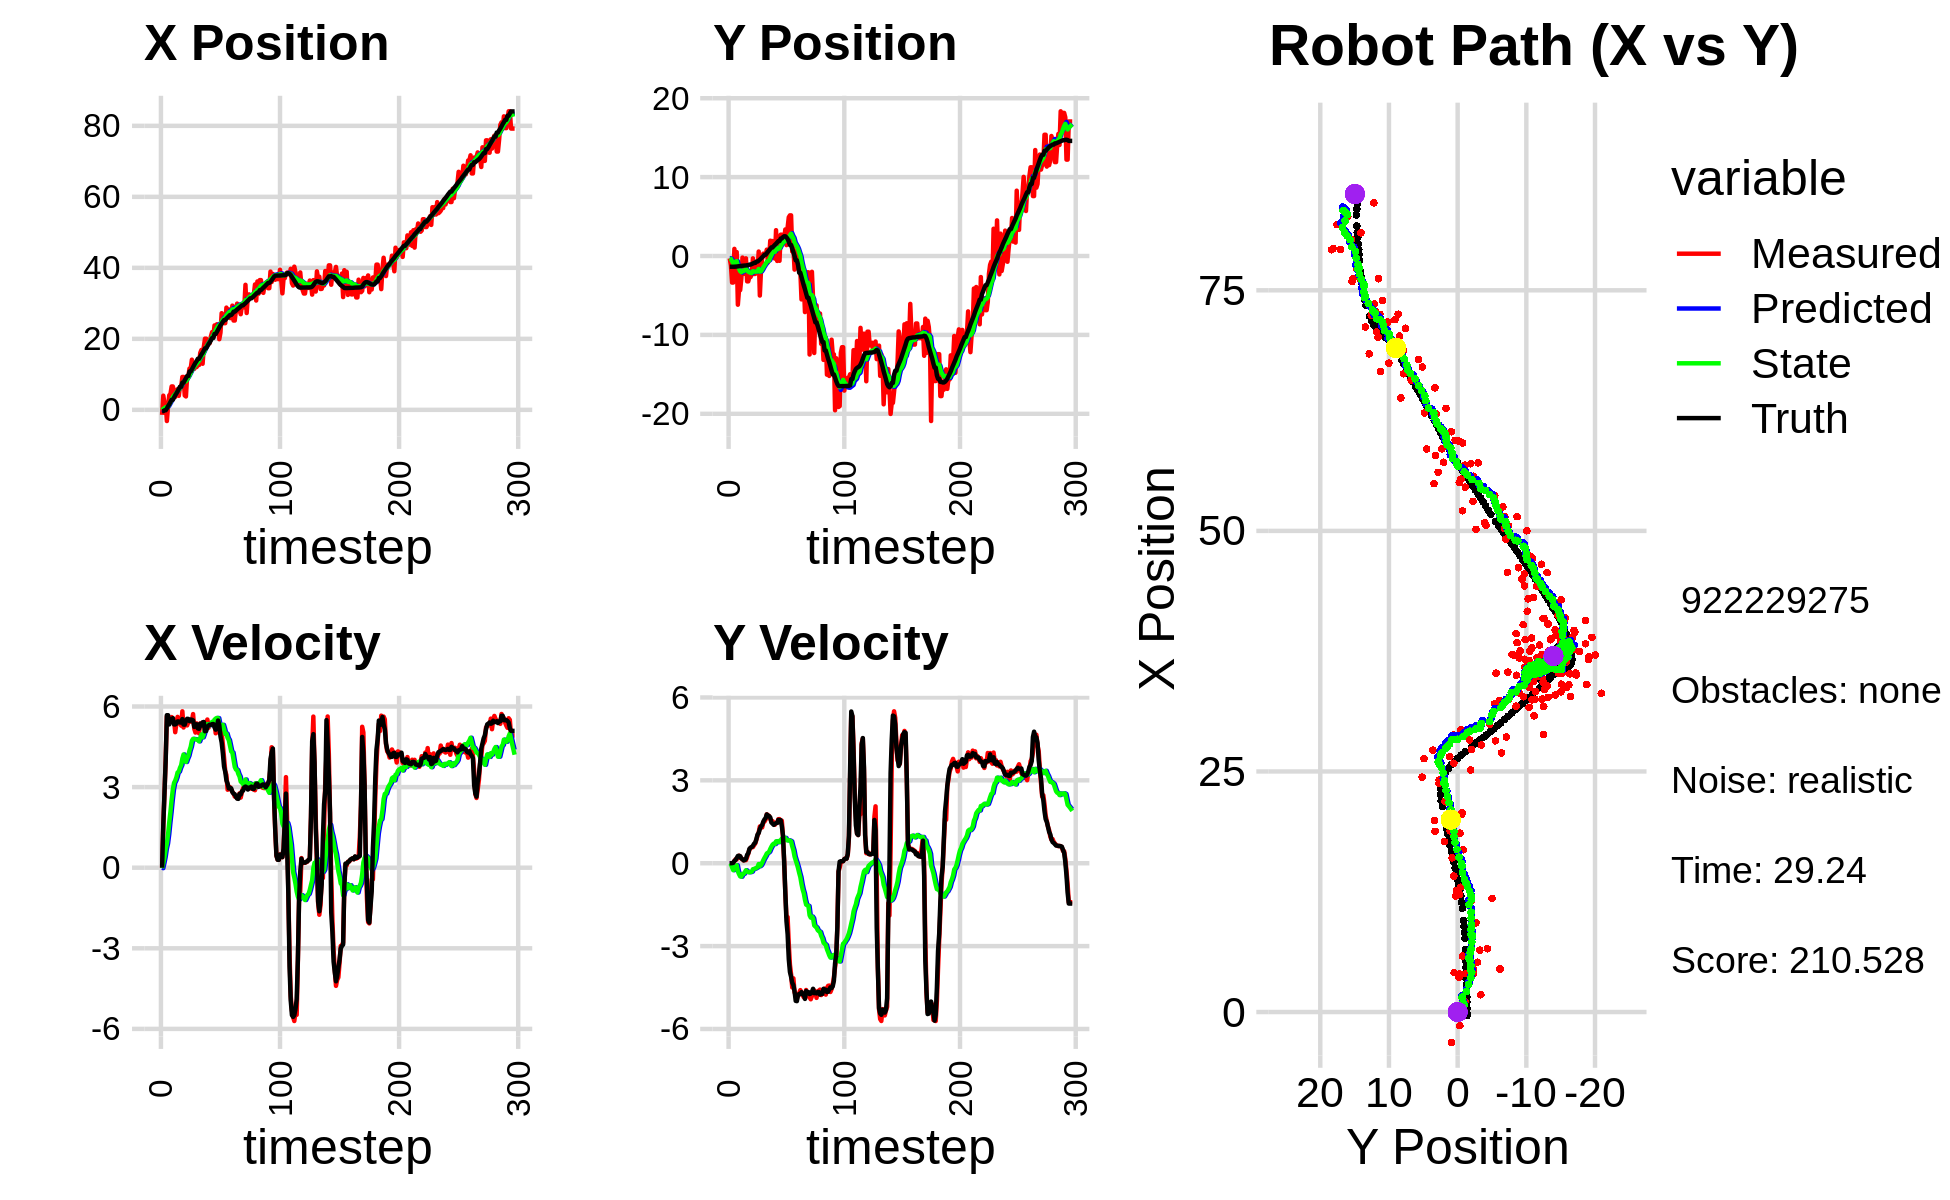

Source data for this figure (header and first rows):
5.752033291056879438e-01, -3.496396779637763075e+00, 0.000000000000000000e+00, -0.000000000000000000e+00, 0.000000000000000000e+00, 0.000000000000000000e+00, 0.000000000000000000e+00, 0.000000000000000000e+00, 4.072354152975208447e-02, -2.701520900792419577e-01, 0.000000000000000000e+00, 0.000000000000000000e+00, -3.765872418857547643e-01, -1.361067771004580873e+00, 0.000000000000000000e+00, 0.000000000000000000e+00, 0.000000000000000000e+00, 3.556452284101396799e-04
-1.416944950613048260e+00, -3.063330645057163459e-01, 0.000000000000000000e+00, 0.000000000000000000e+00, 4.072354152975208447e-02, -2.701520900792419577e-01, 0.000000000000000000e+00, 0.000000000000000000e+00, -5.813297023768242838e-02, -2.732026198255061988e-01, -1.696248191804642161e-02, -8.948023152214742374e-04, -3.765872418857547643e-01, -1.361067771004580873e+00, 0.000000000000000000e+00, 0.000000000000000000e+00, 0.000000000000000000e+00, -1.598258095327764750e-04
3.985108048055373331e+00, -1.191017831545316374e+00, 1.611999793740412912e+00, 7.925182109962515889e-04, -5.982921842948706742e-02, -2.732921000570283643e-01, -1.696248191804642161e-02, -8.948023152214742374e-04, 2.501605059377308704e-01, -3.581445290600471787e-01, 1.776418947605905296e-01, -3.274317152037252432e-02, -3.620036545180135845e-01, -1.361069107732638006e+00, 1.600000000000000089e+00, 0.000000000000000000e+00, 1.600000023841857910e+00, -4.916366306133568287e-04
1.800505429796840806e+00, -3.364855954238123559e+00, 2.769999755201102865e+00, 1.118265941673024077e-03, 2.679246954137899372e-01, -3.614188462120844214e-01, 1.776418947605905296e-01, -3.274317152037252432e-02, 4.503319939907499680e-01, -6.579178997995400735e-01, 4.016360102697232870e-01, -1.497568613478549304e-01, -1.262553627327049066e-01, -1.360861728544144444e+00, 2.799999999999999822e+00, 3.000000000000000062e-03, 2.799999952316284180e+00, -4.037061298731714487e-04
1.800505429796840806e+00, -3.364855954238123559e+00, 4.050999788142376268e+00, 1.635413535433821253e-03, 4.904955950177223301e-01, -6.728935859343255776e-01, 4.016360102697232870e-01, -1.497568613478549304e-01, 7.140103071905955501e-01, -9.462084654885511981e-01, 7.061916139721871044e-01, -2.522858582464981292e-01, -1.262553627327049066e-01, -1.360861728544144444e+00, 4.000000000000000000e+00, 1.799999999999999864e-02, 4.000000000000000000e+00, -4.037061298731714487e-04
-3.155491441637736205e+00, 9.046752168043504794e-01, 5.630439968867434253e+00, 7.941806817353823378e-02, 7.846294685878142383e-01, -9.714370513132010165e-01, 7.061916139721871044e-01, -2.522858582464981292e-01, 6.840041239522329786e-01, -7.541810405997744216e-01, 9.010659161818929119e-01, -1.488907210283592075e-01, 3.967129293125324918e-01, -1.357155589833471732e+00, 5.676999999999999602e+00, 8.500000000000000611e-02, 5.677999973297119141e+00, -1.410419121384620667e-02
1.072073522954781977e+00, -1.071205177315800228e+00, 5.554214328698826364e+00, 1.408608412603571391e-01, 7.741107155704223253e-01, -7.690701127026103867e-01, 9.010659161818929119e-01, -1.488907210283592075e-01, 9.992747150470124851e-01, -7.888518337716248219e-01, 1.246870636688077294e+00, -1.448143204025024999e-01, 1.040427834142199970e+00, -1.348144003344401431e+00, 5.676000000000000156e+00, 1.160000000000000059e-01, 5.677999973297119141e+00, -2.535563893616199493e-02
4.093384176567448129e+00, 4.979416492549520457e-01, 5.539218807041296877e+00, 1.404805387241544190e-01, 1.123961778715820259e+00, -8.033332658118750302e-01, 1.246870636688077294e+00, -1.448143204025024999e-01, 1.557814571793545433e+00, -6.455077639881943163e-01, 1.687860603593893893e+00, -7.365883333143351253e-02, 1.564090400667408121e+00, -1.336084330086226624e+00, 5.333999999999999631e+00, 1.859999999999999987e-01, 5.337999820709228516e+00, -2.535563893616199493e-02
4.469916493171509408e+00, -6.173020974409046957e+00, 5.475246468854916948e+00, 2.027760057961496831e-01, 1.726600632152934800e+00, -6.528736473213376801e-01, 1.687860603593893893e+00, -7.365883333143351253e-02, 2.130055686629136691e+00, -1.260300506301715195e+00, 2.084347456658898423e+00, -2.937444915752217001e-01, 2.188865334094031390e+00, -1.313541070060918248e+00, 5.519999999999999574e+00, 2.630000000000000115e-01, 5.526000022888183594e+00, -3.701812773942947388e-02
6.583897024563690081e+00, -4.326068983567949111e+00, 5.606421562504611877e+00, 2.716713480659069813e-01, 2.338490432295026622e+00, -1.289674955459237271e+00, 2.084347456658898423e+00, -2.937444915752217001e-01, 2.860666897871166459e+00, -1.607763896717339991e+00, 2.534959264421599023e+00, -3.944926695565587060e-01, 2.823585182890082201e+00, -1.283485756799309874e+00, 5.519999999999999574e+00, 2.700000000000000178e-01, 5.526000022888183594e+00, -4.841930046677589417e-02
6.583897024563690081e+00, -4.326068983567949111e+00, 5.553699348929929336e+00, 2.427029281704124186e-01, 3.114162824313326361e+00, -1.647213163672995861e+00, 2.534959264421599023e+00, -3.944926695565587060e-01, 3.553180332691199261e+00, -1.923393611480991972e+00, 2.912718423013172853e+00, -4.770086292415899321e-01, 2.823585182890082201e+00, -1.283485756799309874e+00, 5.567000000000000171e+00, 2.550000000000000044e-01, 5.572000026702880859e+00, -4.367334023118019104e-02
5.178921371629614079e+00, -2.869952664564661582e+00, 5.508215322866415242e+00, 1.751761422368474930e-01, 3.844452174992516458e+00, -1.971094474405151065e+00, 2.912718423013172853e+00, -4.770086292415899321e-01, 4.086361615683163251e+00, -2.046037140852490221e+00, 3.154755788561750318e+00, -4.874791025943651102e-01, 3.464770943056825203e+00, -1.255383000787379855e+00, 5.331999999999999851e+00, 1.680000000000000104e-01, 5.334000110626220703e+00, -3.179198876023292542e-02
3.635273098959157512e+00, -1.993494643481042716e-01, 5.044115325664524363e+00, 1.379007610355853786e-01, 4.401837194539337972e+00, -2.094785051111926588e+00, 3.154755788561750318e+00, -4.874791025943651102e-01, 4.431726953419127035e+00, -1.854721933880407292e+00, 3.243017377084879804e+00, -3.905504481170880560e-01, 4.106952339539758690e+00, -1.234482349207841834e+00, 5.331999999999999851e+00, 1.459999999999999909e-01, 5.334000110626220703e+00, -2.733213081955909729e-02
4.418640226467813292e+00, -2.264126271513883015e+00, 5.363031245756401333e+00, 1.019322282382037342e-01, 4.756028691127615282e+00, -1.893776978692116142e+00, 3.243017377084879804e+00, -3.905504481170880560e-01, 4.833970815394784459e+00, -1.916362671069783641e+00, 3.366611554630281500e+00, -3.876672494038236327e-01, 4.620322853455554046e+00, -1.220557422699826811e+00, 5.362000000000000099e+00, 1.019999999999999934e-01, 5.362999916076660156e+00, -1.900416985154151917e-02
5.809903830716753426e+00, -7.169100500198057890e-01, 5.613759096571230955e+00, 1.180306541572662821e-01, 5.170631970857813009e+00, -1.955129396010166110e+00, 3.366611554630281500e+00, -3.876672494038236327e-01, 5.338321758178485865e+00, -1.795406364482845518e+00, 3.546161832114684387e+00, -3.244664520418018006e-01, 5.239259392223529765e+00, -1.208363637961384018e+00, 5.445000000000000284e+00, 1.150000000000000050e-01, 5.446000099182128906e+00, -2.102214656770229340e-02
3.947107821444373332e+00, -2.978293156280494292e-01, 5.364814519179025964e+00, 1.127965337019633946e-01, 5.692937941389954126e+00, -1.827853009687025798e+00, 3.546161832114684387e+00, -3.244664520418018006e-01, 5.635124713857754486e+00, -1.638217785901153301e+00, 3.577197808481658470e+00, -2.542203123118967345e-01, 5.861058861340830539e+00, -1.195094571316206666e+00, 5.443999999999999950e+00, 1.600000000000000033e-01, 5.446000099182128906e+00, -2.102214656770229340e-02
6.428264699716021546e+00, -3.213643358665833283e+00, 5.427318810570479712e+00, 2.254689979319683124e-01, 5.992844494705920511e+00, -1.663639817132342991e+00, 3.577197808481658470e+00, -2.542203123118967345e-01, 6.123215444476088898e+00, -1.821091400487062195e+00, 3.718729165798527081e+00, -2.959312777048876963e-01, 6.491229683608375822e+00, -1.169935034269167451e+00, 5.405000000000000249e+00, 3.029999999999999916e-01, 5.414000034332275391e+00, -4.151947423815727234e-02
6.428264699716021546e+00, -3.213643358665833283e+00, 5.287244158372702785e+00, 3.527718041124131565e-01, 6.495088361055941562e+00, -1.850684528257551031e+00, 3.718729165798527081e+00, -2.959312777048876963e-01, 6.568162151595525522e+00, -1.980985506655277062e+00, 3.816332126736652786e+00, -3.256673602042031712e-01, 6.491229683608375822e+00, -1.169935034269167451e+00, 5.402000000000000135e+00, 3.599999999999999867e-01, 5.414000034332275391e+00, -6.662255525588989258e-02
9.258561879734761746e+00, -2.661598191257704471e+00, 5.821756471804975241e+00, 4.859173511398154899e-01, 6.949795364269190756e+00, -2.013552242675697546e+00, 3.816332126736652786e+00, -3.256673602042031712e-01, 7.248727713338606549e+00, -2.057620139439489293e+00, 4.060254755460221965e+00, -3.255644244035689749e-01, 7.645219474850556196e+00, -1.086941108948183077e+00, 5.532000000000000028e+00, 5.210000000000000187e-01, 5.556000232696533203e+00, -8.327274769544601440e-02
9.258561879734761746e+00, -2.661598191257704471e+00, 5.218780564040261361e+00, 5.530234587067729413e-01, 7.654753188884628301e+00, -2.090176581879846118e+00, 4.060254755460221965e+00, -3.255644244035689749e-01, 7.850659760284361965e+00, -2.123617227451025880e+00, 4.214333423157649250e+00, -3.213396434216378994e-01, 7.645219474850556196e+00, -1.086941108948183077e+00, 5.326999999999999957e+00, 5.649999999999999467e-01, 5.356999874114990234e+00, -1.055739521980285645e-01
4.041205078551335816e+00, -2.333123103834093381e+00, 5.489265971464589278e+00, 5.816862418431666404e-01, 8.272093102600127423e+00, -2.155751191793189747e+00, 4.214333423157649250e+00, -3.213396434216378994e-01, 7.972135622439378011e+00, -2.144386220777173779e+00, 4.084219618070704882e+00, -3.033715409702695820e-01, 8.272634178409152383e+00, -1.024345890586206842e+00, 5.325000000000000178e+00, 5.859999999999999654e-01, 5.356999874114990234e+00, -1.055739521980285645e-01
3.770003467736823044e+00, -2.963170866937991366e-01, 5.364444366978420753e+00, 5.827106018911892837e-01, 8.380557584246448144e+00, -2.174723374874200754e+00, 4.084219618070704882e+00, -3.033715409702695820e-01, 8.048019043283280993e+00, -1.933362202398188900e+00, 3.935441405290434513e+00, -2.168215994050348427e-01, 8.892478614937846970e+00, -9.564917550048649408e-01, 5.469999999999999751e+00, 6.300000000000000044e-01, 5.506000041961669922e+00, -1.082003638148307800e-01
9.381105393113081448e+00, -2.273941919986731452e+00, 5.295635794019612597e+00, 6.550856208956364890e-01, 8.441563183812323956e+00, -1.955044362338692387e+00, 3.935441405290434513e+00, -2.168215994050348427e-01, 8.590361761793502637e+00, -1.961366345333470429e+00, 4.068467008887487246e+00, -2.053579444239599094e-01, 9.524381309576645194e+00, -8.810070024200303829e-01, 5.543000000000000149e+00, 7.049999999999999600e-01, 5.587999820709228516e+00, -1.230776682496070862e-01
9.381105393113081448e+00, -2.273941919986731452e+00, 5.412429660274191257e+00, 7.115387413214324663e-01, 8.997208462682252161e+00, -1.981902139775866489e+00, 4.068467008887487246e+00, -2.053579444239599094e-01, 9.097342692936301489e+00, -1.984006650046634679e+00, 4.172615051289651156e+00, -1.922272501179461135e-01, 9.524381309576645194e+00, -8.810070024200303829e-01, 5.538000000000000256e+00, 7.419999999999999929e-01, 5.587999820709228516e+00, -1.307142376899719238e-01
1.162349328381807645e+01, -2.033263848247925498e+00, 5.494177672940156576e+00, 8.464590172082179231e-01, 9.514604198065265805e+00, -2.003229375058429351e+00, 4.172615051289651156e+00, -1.922272501179461135e-01, 9.762027644176622942e+00, -1.972254999420225641e+00, 4.361172897091845080e+00, -1.678589626586095840e-01, 1.078825536353650527e+01, -7.021892527076857293e-01, 5.458000000000000185e+00, 8.709999999999999964e-01, 5.526999950408935547e+00, -1.528628468513488770e-01
1.162349328381807645e+01, -2.033263848247925498e+00, 5.434941446710315205e+00, 9.990434043576846834e-01, 1.019814493388580701e+01, -1.989040895686086552e+00, 4.361172897091845080e+00, -1.678589626586095840e-01, 1.037435902766967288e+01, -1.955784180892842006e+00, 4.499931504919483238e+00, -1.412898006358539738e-01, 1.078825536353650527e+01, -7.021892527076857293e-01, 5.517000000000000348e+00, 1.036999999999999922e+00, 5.613999843597412109e+00, -1.817892342805862427e-01
1.412548318545312753e+01, 5.650363110796854382e-01, 5.456364944247228621e+00, 1.114378752227451974e+00, 1.082435217816162165e+01, -1.969913160956427323e+00, 4.499931504919483238e+00, -1.412898006358539738e-01, 1.115614688257097420e+01, -1.645838639233679235e+00, 4.724605814118507219e+00, -2.982915081272881352e-02, 1.140427938114610384e+01, -5.901938540338533823e-01, 5.506000000000000227e+00, 1.092999999999999972e+00, 5.613999843597412109e+00, -2.014639973640441895e-01
1.180593292448703124e+01, -5.012247369573875844e+00, 5.718388021911941621e+00, 1.329916251512655467e+00, 1.162860746398282430e+01, -1.648821554314952031e+00, 4.724605814118507219e+00, -2.982915081272881352e-02, 1.169337798392718675e+01, -1.980659208536510008e+00, 4.796075319598145370e+00, -1.058456498482093222e-01, 1.203713002820637534e+01, -4.612968425127277339e-01, 5.483999999999999986e+00, 1.237000000000000099e+00, 5.620999813079833984e+00, -2.285063564777374268e-01
1.153726890662025006e+01, -1.846917793636483118e+00, 5.172150400402909298e+00, 1.332344584307136204e+00, 1.217298551588700128e+01, -1.991243773521330862e+00, 4.796075319598145370e+00, -1.058456498482093222e-01, 1.213699485190548799e+01, -1.929195005233627969e+00, 4.788134727693709181e+00, -6.813997753139094948e-02, 1.264993062588477279e+01, -3.179171537312147633e-01, 5.243000000000000327e+00, 1.332999999999999963e+00, 5.409999847412109375e+00, -2.521184682846069336e-01
1.220813372780510697e+01, -2.778757002913215257e-01, 5.029797336307995970e+00, 1.295674472395539345e+00, 1.261580832467485891e+01, -1.936009002986767147e+00, 4.788134727693709181e+00, -6.813997753139094948e-02, 1.259274870798161672e+01, -1.707856670309771507e+00, 4.783071525515263822e+00, 1.533937539601973321e-02, 1.325196996360547530e+01, -1.621662835872228758e-01, 5.254999999999999893e+00, 1.383000000000000007e+00, 5.434000015258789062e+00, -2.521184682846069336e-01
1.206210711618390974e+01, 2.964422241091335675e-01, 5.371629972526926977e+00, 1.480802395941900995e+00, 1.307105586053314283e+01, -1.706322732770169548e+00, 4.783071525515263822e+00, 1.533937539601973321e-02, 1.301350403004535217e+01, -1.436962890186311625e+00, 4.769937072710951576e+00, 1.113404919167576279e-01, 1.376404729477414790e+01, -2.100448416357224291e-02, 5.339000000000000412e+00, 1.504999999999999893e+00, 5.546999931335449219e+00, -2.689898908138275146e-01
1.261970892594442617e+01, 1.574456912135555331e-01, 5.157598344637760235e+00, 1.506090924583855628e+00, 1.349049773731644741e+01, -1.425828840994635804e+00, 4.769937072710951576e+00, 1.113404919167576279e-01, 1.343483474861352356e+01, -1.205801550378382103e+00, 4.751025196234986758e+00, 1.920176290505923589e-01, 1.437707868190385696e+01, 1.597878471077760210e-01, 5.185999999999999943e+00, 1.584999999999999964e+00, 5.422999858856201172e+00, -2.841141819953918457e-01
1.261970892594442617e+01, 1.574456912135555331e-01, 5.002498192488769924e+00, 1.579723353305964251e+00, 1.390993726823702303e+01, -1.186599787473322953e+00, 4.751025196234986758e+00, 1.920176290505923589e-01, 1.381139045034303692e+01, -9.937450022746072698e-01, 4.702676547713006805e+00, 2.646030275610691263e-01, 1.437707868190385696e+01, 1.597878471077760210e-01, 5.171000000000000263e+00, 1.633999999999999897e+00, 5.422999858856201172e+00, -3.058765232563018799e-01
1.602011373664013050e+01, 8.050776564126268520e-01, 5.370898758836577969e+00, 1.769879627336329531e+00, 1.428165810511433698e+01, -9.672846995185003793e-01, 4.702676547713006805e+00, 2.646030275610691263e-01, 1.446454569285564595e+01, -7.234255566623857270e-01, 4.831204237486173447e+00, 3.526502766089411045e-01, 1.497456517847907342e+01, 3.494444633888106333e-01, 5.360000000000000320e+00, 1.766000000000000014e+00, 5.643000125885009766e+00, -3.183248937129974365e-01
1.686173370505353475e+01, -8.210239861943525730e-01, 5.326443510165920436e+00, 1.738565607376889810e+00, 1.494766611660426392e+01, -6.881605290014916054e-01, 4.831204237486173447e+00, 3.526502766089411045e-01, 1.513706118922585908e+01, -6.600925669168858922e-01, 4.957572182032146557e+00, 3.788010960662684945e-01, 1.557792440047745508e+01, 5.480609672631362450e-01, 5.291999999999999815e+00, 1.727999999999999980e+00, 5.566999912261962891e+00, -3.155000805854797363e-01
1.297306194910484223e+01, -3.999389865989619874e-01, 5.399138317895215700e+00, 1.711783226098340327e+00, 1.563281840742907391e+01, -6.222124573102589817e-01, 4.957572182032146557e+00, 3.788010960662684945e-01, 1.542583869242663219e+01, -5.564719078708386668e-01, 4.853077999502676931e+00, 4.145670163282960674e-01, 1.607901349685409897e+01, 7.115213407763720799e-01, 5.410999999999999588e+00, 1.703999999999999959e+00, 5.672999858856201172e+00, -3.070223927497863770e-01
1.770444324600726915e+01, 1.939219428884944918e+00, 5.384324330274245618e+00, 1.610419268420771211e+00, 1.591114649237690060e+01, -5.150152062380091156e-01, 4.853077999502676931e+00, 4.145670163282960674e-01, 1.609193317287774150e+01, -2.057268847704742387e-01, 4.975696689768949632e+00, 5.156933242840467946e-01, 1.669723668726889443e+01, 9.066555037205700218e-01, 5.424999999999999822e+00, 1.657999999999999918e+00, 5.672999858856201172e+00, -2.906254231929779053e-01
2.003957405658946556e+01, 1.892391814716752663e+00, 5.047085734392094736e+00, 1.509553217352833432e+00, 1.658950284185463531e+01, -1.541575523420695704e-01, 4.975696689768949632e+00, 5.156933242840467946e-01, 1.689002582565462163e+01, 1.034665106739863227e-01, 5.151770749923096027e+00, 5.996648315516608374e-01, 1.732401624330487167e+01, 1.093545868044375480e+00, 5.078999999999999737e+00, 1.473000000000000087e+00, 5.288000106811523438e+00, -2.906254231929779053e-01
2.003957405658946556e+01, 1.892391814716752663e+00, 5.340083799503694273e+00, 1.522929321313366557e+00, 1.740520290064693043e+01, 1.634329938291524120e-01, 5.151770749923096027e+00, 5.996648315516608374e-01, 1.764132770441194253e+01, 3.834871436370978492e-01, 5.294633471533978231e+00, 6.721771405074907779e-01, 1.732401624330487167e+01, 1.093545868044375480e+00, 5.089999999999999858e+00, 1.431999999999999940e+00, 5.288000106811523438e+00, -2.778132855892181396e-01
1.883038124422147419e+01, 1.087429254083716046e+00, 5.515643886691318443e+00, 1.465441568207129119e+00, 1.817079105156534169e+01, 4.507048576878469603e-01, 5.294633471533978231e+00, 6.721771405074907779e-01, 1.823855850939454371e+01, 5.454793516088419780e-01, 5.341343229051886077e+00, 7.084572629590779602e-01, 1.790747228301081151e+01, 1.258338883083119919e+00, 5.237000000000000099e+00, 1.389000000000000012e+00, 5.418000221252441406e+00, -2.596886754035949707e-01
1.858313784735816654e+01, -3.278185585497324084e-01, 5.211090644908465741e+00, 1.392756571224432305e+00, 1.877269283229973240e+01, 6.163250779047497740e-01, 5.341343229051886077e+00, 7.084572629590779602e-01, 1.874989855903872638e+01, 5.323574287673571437e-01, 5.323720230593989022e+00, 6.942817253705569902e-01, 1.851090779892541605e+01, 1.419195606672768006e+00, 5.294999999999999929e+00, 1.425999999999999934e+00, 5.484000205993652344e+00, -2.611635029315948486e-01
1.877556633968036692e+01, 3.273600412863427067e+00, 5.385989722761278742e+00, 1.466231985822050943e+00, 1.928227058209812483e+01, 6.017856013044128316e-01, 5.323720230593989022e+00, 6.942817253705569902e-01, 1.924175202884233826e+01, 9.214508411524000575e-01, 5.302439671807215760e+00, 7.916471349035870686e-01, 1.901883092548859366e+01, 1.555607273714920691e+00, 5.322000000000000064e+00, 1.451999999999999957e+00, 5.517000198364257812e+00, -2.657898366451263428e-01
2.072324004811043707e+01, -6.289298987090926607e-01, 5.339306699794640565e+00, 1.462565374123413253e+00, 1.977199599602305824e+01, 1.000615554642758864e+00, 5.302439671807215760e+00, 7.916471349035870686e-01, 1.985570933595909793e+01, 8.402199148689889485e-01, 5.352065602976459502e+00, 7.564492967545864976e-01, 1.963162580163567128e+01, 1.722441389679347346e+00, 5.320999999999999730e+00, 1.457999999999999963e+00, 5.517000198364257812e+00, -2.673657834529876709e-01
2.190457835780100382e+01, 1.840604508546065388e+00, 5.386984603502932067e+00, 1.594465811649113052e+00, 2.039091589625674317e+01, 9.158648445444476094e-01, 5.352065602976459502e+00, 7.564492967545864976e-01, 2.052294329667509487e+01, 1.043645532135798693e+00, 5.429538250426972468e+00, 8.020295310875960038e-01, 2.024451032325255895e+01, 1.892089560186830832e+00, 5.344999999999999751e+00, 1.570000000000000062e+00, 5.571000099182128906e+00, -2.877691090106964111e-01
2.054207661794153239e+01, -6.081912979084501680e-01, 5.394655540090972146e+00, 1.596736292638608390e+00, 2.106589712171779283e+01, 1.123848485244558271e+00, 5.429538250426972468e+00, 8.020295310875960038e-01, 2.101907372652162564e+01, 9.558277788165070454e-01, 5.401293385921976054e+00, 7.664084953448695448e-01, 2.024451032325255895e+01, 1.892089560186830832e+00, 5.347999999999999865e+00, 1.560000000000000053e+00, 5.571000099182128906e+00, -2.877691090106964111e-01
2.376746144896922530e+01, 2.702029779068582993e+00, 5.385951984137854254e+00, 1.518795378568237986e+00, 2.155920306511382378e+01, 1.032468628350994067e+00, 5.401293385921976054e+00, 7.664084953448695448e-01, 2.174851909818605833e+01, 1.240090071926448267e+00, 5.510145803893444771e+00, 8.325023230915552519e-01, 2.136022058129734091e+01, 2.214736654329936716e+00, 5.224999999999999645e+00, 1.558999999999999941e+00, 5.453000068664550781e+00, -2.748549282550811768e-01
2.376746144896922530e+01, 2.702029779068582993e+00, 5.002972356658187181e+00, 1.537864023526013924e+00, 2.229953367857540414e+01, 1.323340304235603782e+00, 5.510145803893444771e+00, 8.325023230915552519e-01, 2.240066527030419863e+01, 1.497265742493598673e+00, 5.551232707915660036e+00, 8.887657357549376691e-01, 2.136022058129734091e+01, 2.214736654329936716e+00, 5.136999999999999567e+00, 1.344000000000000083e+00, 5.309999942779541016e+00, -2.982228100299835205e-01
2.409518113759591174e+01, 2.684917434213438980e+00, 5.044276300392956713e+00, 9.716205367952799321e-01, 2.295578854109576383e+01, 1.586142316069092395e+00, 5.551232707915660036e+00, 8.887657357549376691e-01, 2.302865185481921273e+01, 1.710340918223071993e+00, 5.575995016850887609e+00, 9.235548378442950401e-01, 2.196665540386277726e+01, 2.393704606726219097e+00, 5.214999999999999858e+00, 1.000999999999999890e+00, 5.309999942779541016e+00, -1.902879178524017334e-01
2.381551697835002557e+01, 2.039508892918115990e+00, 5.256391361160480002e+00, 7.999085857561227808e-02, 2.358625135650430238e+01, 1.802696402007501586e+00, 5.575995016850887609e+00, 9.235548378442950401e-01, 2.359009153155509608e+01, 1.803647052813393881e+00, 5.567285439077474862e+00, 9.131054048737143880e-01, 2.256910863501477849e+01, 2.500108673804850135e+00, 5.479000000000000092e+00, 8.400000000000000522e-02, 5.480000019073486328e+00, -1.521665323525667191e-02
1.988955226550918098e+01, 3.362185492498156680e+00, 5.345787995637352630e+00, -1.055533238202327917e+00, 2.414682007546284481e+01, 1.894957593300765408e+00, 5.567285439077474862e+00, 9.131054048737143880e-01, 2.376935494348051137e+01, 1.998508793242625536e+00, 5.341631854691617498e+00, 9.162329621512041999e-01, 2.320327249175839768e+01, 2.497963859345454729e+00, 5.315000000000000391e+00, -1.048000000000000043e+00, 5.416999816894531250e+00, 1.949437707662582397e-01
2.172929421098017855e+01, 1.381081059020522916e+00, 4.990141146303666453e+00, -1.928986863494827952e+00, 2.430351812894967267e+01, 2.090132089457745757e+00, 5.341631854691617498e+00, 9.162329621512041999e-01, 2.406445859913960561e+01, 1.926511185975066764e+00, 5.191496923363572158e+00, 8.358511367870429254e-01, 2.381848779322538334e+01, 2.366392089920616115e+00, 4.889999999999999680e+00, -2.092999999999999972e+00, 5.318999767303466797e+00, 3.688663840293884277e-01
2.721930995565465849e+01, 3.600222900015845884e+00, 5.038643496334296756e+00, -1.947735911530676711e+00, 2.458360829147596149e+01, 2.010096299653771013e+00, 5.191496923363572158e+00, 8.358511367870429254e-01, 2.480287817833847797e+01, 2.102959939299547720e+00, 5.312953266171566824e+00, 8.257901292322701314e-01, 2.428920903835489042e+01, 2.165753795859037378e+00, 4.658999999999999808e+00, -2.567000000000000171e+00, 5.318999767303466797e+00, 3.688663840293884277e-01
2.633117595333247252e+01, 4.908800318357081416e+00, 4.586534311096395200e+00, -2.919703720352733622e+00, 2.533417350495563625e+01, 2.185538952222774611e+00, 5.312953266171566824e+00, 8.257901292322701314e-01, 2.538386648386223854e+01, 2.375166601609233652e+00, 5.316824582577580394e+00, 8.297870547235808303e-01, 2.481624761264374612e+01, 1.818733407925325452e+00, 4.261999999999999567e+00, -3.468999999999999861e+00, 5.494999885559082031e+00, 5.668843984603881836e-01
2.440425857940784127e+01, 5.152508928588918735e+00, 4.094619698672422814e+00, -3.670570980156974805e+00, 2.591554894211999738e+01, 2.458145307081591735e+00, 5.316824582577580394e+00, 8.297870547235808303e-01, 2.572468173417467696e+01, 2.622087519468553118e+00, 5.164759774827108352e+00, 8.173110880039027304e-01, 2.528093591370706861e+01, 1.395075037302580867e+00, 3.762999999999999901e+00, -3.938000000000000167e+00, 5.447000026702880859e+00, 7.308434247970581055e-01
2.440425857940784127e+01, 5.152508928588918735e+00, 3.597955102570260522e+00, -4.024067659286240328e+00, 2.624115771165738664e+01, 2.703818628268943591e+00, 5.164759774827108352e+00, 8.173110880039027304e-01, 2.600512620192351676e+01, 2.830446276518500337e+00, 4.974818157406126318e+00, 7.904575263544764141e-01, 2.528093591370706861e+01, 1.395075037302580867e+00, 3.571000000000000174e+00, -4.113000000000000433e+00, 5.447000026702880859e+00, 8.412454724311828613e-01
2.878953042610202218e+01, 5.592239638581724126e-01, 3.444354359449544045e+00, -4.497626886963359993e+00, 2.650260801766413010e+01, 2.909492029153947890e+00, 4.974818157406126318e+00, 7.904575263544764141e-01, 2.662334687602088579e+01, 2.491662121044353917e+00, 4.992242965875488991e+00, 6.107619655060285702e-01, 2.569874444588576878e+01, 9.218208336360733668e-01, 3.249000000000000110e+00, -4.328000000000000291e+00, 5.412000179290771484e+00, 9.172496199607849121e-01
2.653543654088652914e+01, 1.152602269039314731e+00, 2.902897783298930889e+00, -4.167664264425393839e+00, 2.712257117260843486e+01, 2.552738317594956730e+00, 4.992242965875488991e+00, 6.107619655060285702e-01, 2.696812850916556670e+01, 2.255347867001345374e+00, 4.831571572856420360e+00, 4.701251849205287381e-01, 2.602067342374852288e+01, 5.022096174855057438e-01, 3.133000000000000007e+00, -4.413000000000000256e+00, 5.412000179290771484e+00, 9.624038934707641602e-01
2.828259268392409354e+01, -1.720070289028899468e+00, 2.922818571628937878e+00, -4.669712053643737981e+00, 2.745128566645120927e+01, 2.302360385493398276e+00, 4.831571572856420360e+00, 4.701251849205287381e-01, 2.742791809227570710e+01, 1.704039431245492953e+00, 4.752803806772130102e+00, 2.436621232684849092e-01, 2.637458387052665998e+01, -1.021806961334235063e-02, 2.951000000000000068e+00, -4.636000000000000121e+00, 5.495999813079833984e+00, 1.011543035507202148e+00
2.585348018990625363e+01, 5.683149232664785888e-01, 2.999218289148676941e+00, -4.791773917236615610e+00, 2.790319847295291922e+01, 1.728405643572341388e+00, 4.752803806772130102e+00, 2.436621232684849092e-01, 2.763955964396841836e+01, 1.450051858437511720e+00, 4.540525074637259628e+00, 1.050341950801383928e-01, 2.670885530137686459e+01, -5.472136602503723246e-01, 2.971000000000000085e+00, -4.982999999999999652e+00, 5.801000118255615234e+00, 1.011543035507202148e+00
2.585348018990625363e+01, 5.683149232664785888e-01, 2.912373952972284741e+00, -4.896313640107342380e+00, 2.809361215143214352e+01, 1.460555277945525532e+00, 4.540525074637259628e+00, 1.050341950801383928e-01, 2.781982115802964373e+01, 1.212913058690917367e+00, 4.326669943238704796e+00, -2.482545022798066103e-02, 2.670885530137686459e+01, -5.472136602503723246e-01, 2.954000000000000181e+00, -4.993000000000000327e+00, 5.801000118255615234e+00, 1.034202098846435547e+00
2.934893408465869769e+01, -4.734028742245792731e-01, 2.820787216383629836e+00, -4.779713547592963074e+00, 2.825248815235351429e+01, 1.210430513668119268e+00, 4.326669943238704796e+00, -2.482545022798066103e-02, 2.827197770683376277e+01, 8.825704262847535730e-01, 4.286438394934406482e+00, -1.732092797490476510e-01, 2.704705682434050829e+01, -1.116557792949483430e+00, 2.817000000000000171e+00, -4.772999999999999687e+00, 5.541999816894531250e+00, 1.037644863128662109e+00
... 237 more rows
